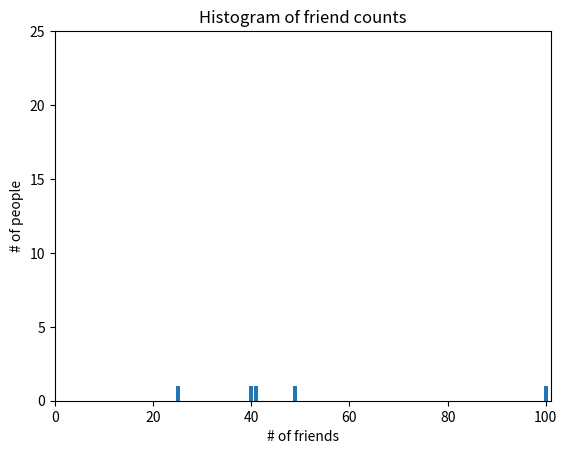

Here is the Python script that generated this plot:
from matplotlib import pyplot as plt 
from collections import Counter

num_friends = [100,49,41,40,25]

friend_counts = Counter(num_friends)
#print(friend_counts)
xs = range(101)
ys = [friend_counts[x] for x in xs]
plt.bar(xs,ys)
plt.axis([0, 101, 0, 25])
plt.title("Histogram of friend counts")
plt.xlabel("# of friends")
plt.ylabel("# of people")

plt.show()